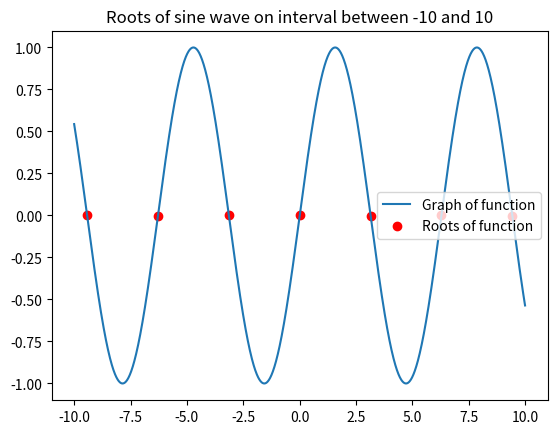

Write Python code to recreate this figure. (Note: this script raises an exception after producing the figure.)
# Python implementation of Simple fixed-point Iteration method for root search #
import numpy as np
import matplotlib.pyplot as plt

y = lambda x: np.sin(x)
def SFPI(x,step):
    r = []
    i = 1
    for i in x:
        if((y(i-step)*y(i)) < 0):
            r.append(((i-step)+i)/2)
    if r == 0:
        print("Root not found in this interval or it's equal zero!")
    return r
start = -10
end = 10
step = .01
x = np.arange(start,end,step)
roots = SFPI(x,step)

plt.figure("Simple iteration method")
plt.title("Roots of sine wave on interval between -10 and 10")
plt.plot(x, y(x), label = "Graph of function")
plt.scatter(roots, y(roots), label = "Roots of function", marker = "o", c = "red")
plt.legend(loc = "best")
plt.grid(b = True)
plt.show()
